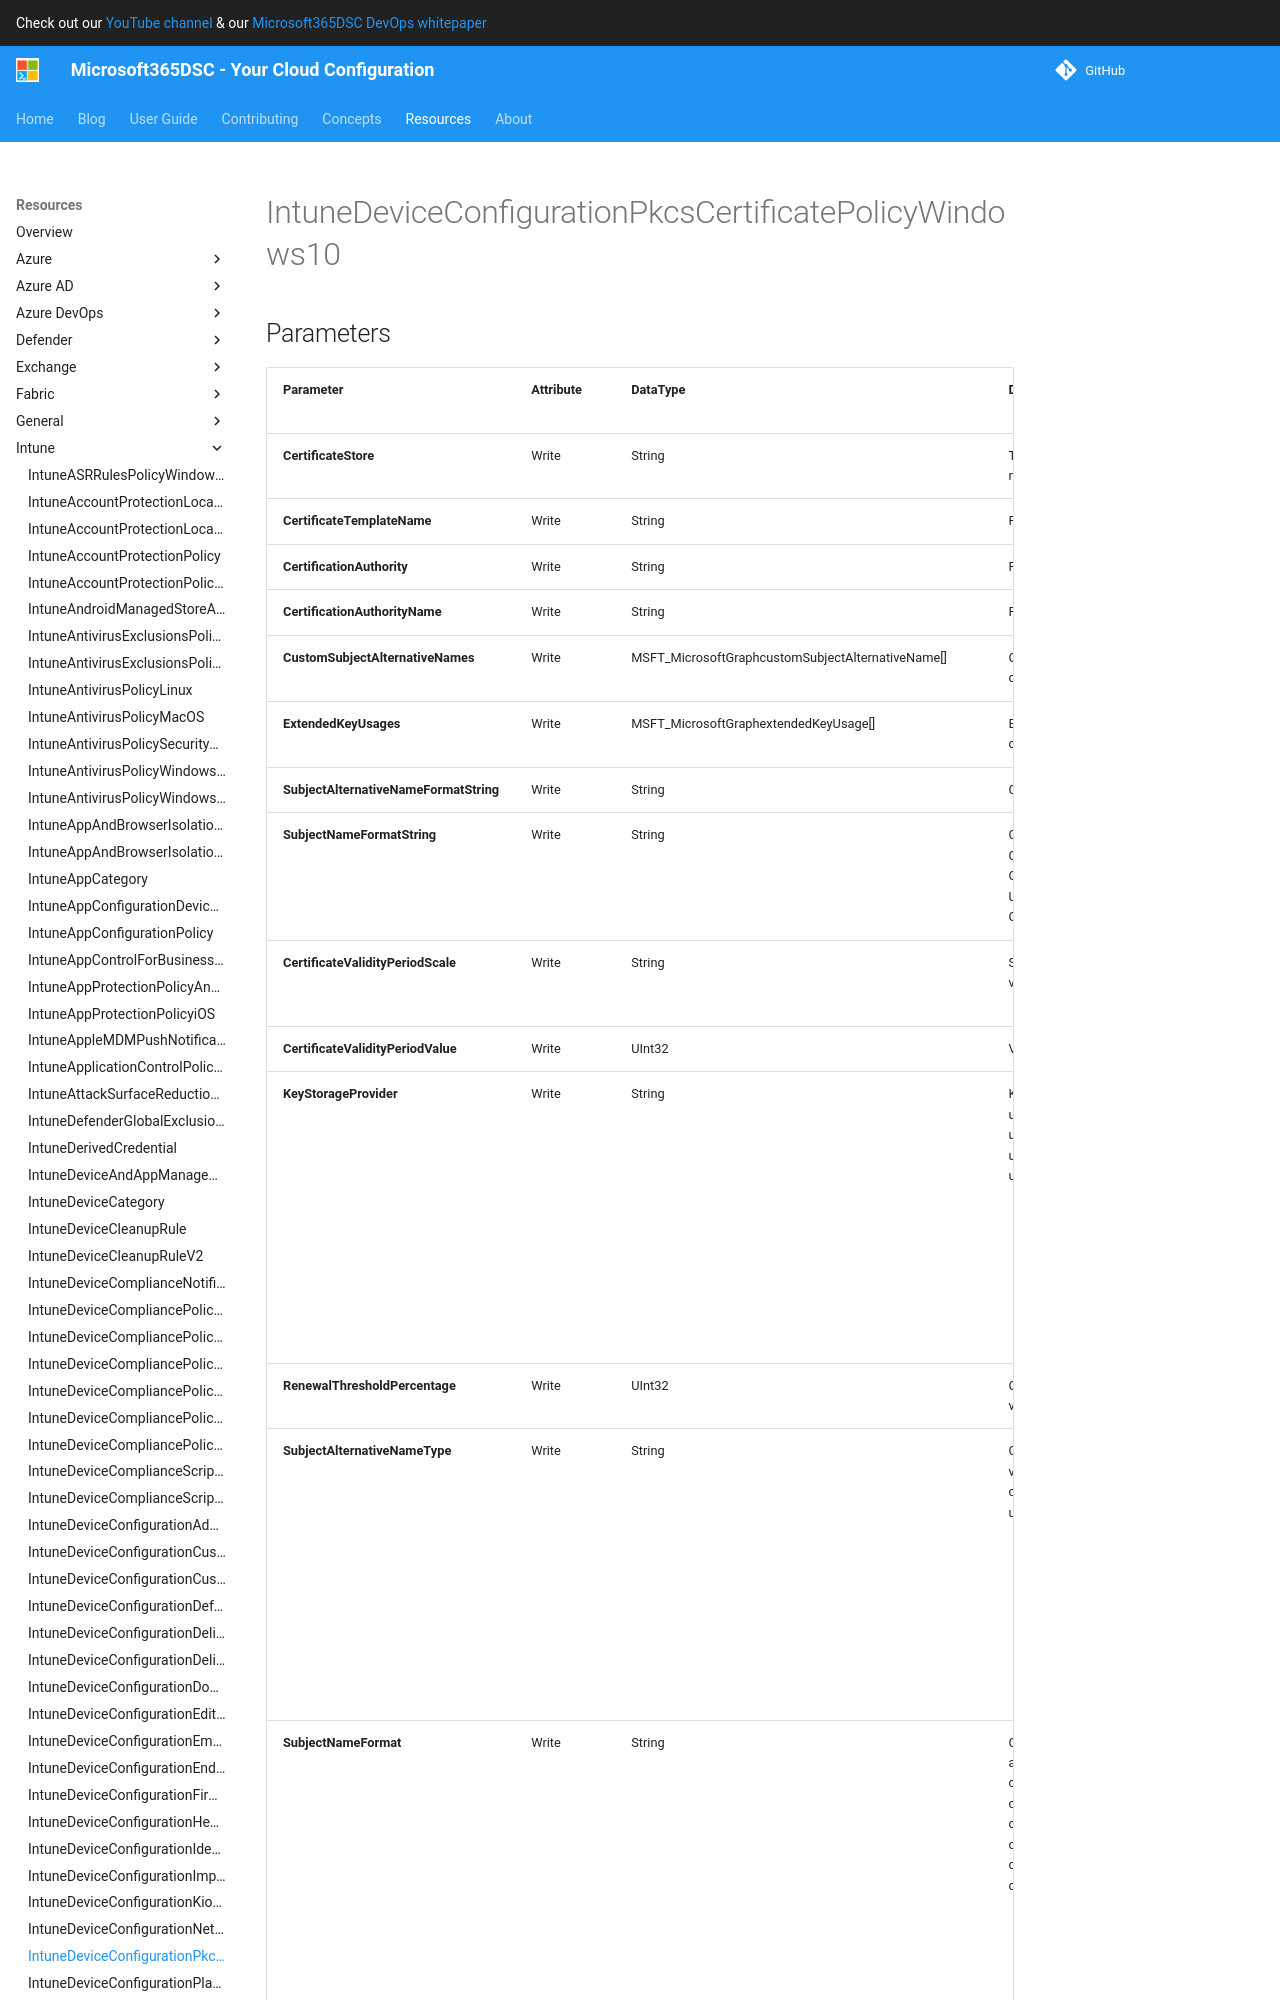

repository: microsoft/Microsoft365DSC · page: resources/intune/IntuneDeviceConfigurationPkcsCertificatePolicyWindows10/index.html · generator: mkdocs

# IntuneDeviceConfigurationPkcsCertificatePolicyWindows10

## Parameters

| Parameter | Attribute | DataType | Description | Allowed Values |
| --- | --- | --- | --- | --- |
| **CertificateStore** | Write | String | Target store certificate. Possible values are: user, machine. | `user`, `machine` |
| **CertificateTemplateName** | Write | String | PKCS Certificate Template Name | |
| **CertificationAuthority** | Write | String | PKCS Certification Authority | |
| **CertificationAuthorityName** | Write | String | PKCS Certification Authority Name | |
| **CustomSubjectAlternativeNames** | Write | MSFT_MicrosoftGraphcustomSubjectAlternativeName[] | Custom Subject Alternative Name Settings. This collection can contain a maximum of 500 elements. | |
| **ExtendedKeyUsages** | Write | MSFT_MicrosoftGraphextendedKeyUsage[] | Extended Key Usage (EKU) settings. This collection can contain a maximum of 500 elements. | |
| **SubjectAlternativeNameFormatString** | Write | String | Custom String that defines the AAD Attribute. | |
| **SubjectNameFormatString** | Write | String | Custom format to use with SubjectNameFormat = Custom. Example: CN=EmailAddress}},E=EmailAddress}},OU=Enterprise Users,O=Contoso Corporation,L=Redmond,ST=WA,C=US | |
| **CertificateValidityPeriodScale** | Write | String | Scale for the Certificate Validity Period. Possible values are: days, months, years. | `days`, `months`, `years` |
| **CertificateValidityPeriodValue** | Write | UInt32 | Value for the Certificate Validity Period | |
| **KeyStorageProvider** | Write | String | Key Storage Provider (KSP). Possible values are: useTpmKspOtherwiseUseSoftwareKsp, useTpmKspOtherwiseFail, usePassportForWorkKspOtherwiseFail, useSoftwareKsp. | `useTpmKspOtherwiseUseSoftwareKsp`, `useTpmKspOtherwiseFail`, `usePassportForWorkKspOtherwiseFail`, `useSoftwareKsp` |
| **RenewalThresholdPercentage** | Write | UInt32 | Certificate renewal threshold percentage. Valid values 1 to 99 | |
| **SubjectAlternativeNameType** | Write | String | Certificate Subject Alternative Name Type. Possible values are: none, emailAddress, userPrincipalName, customAzureADAttribute, domainNameService, universalResourceIdentifier. | `none`, `emailAddress`, `userPrincipalName`, `customAzureADAttribute`, `domainNameService`, `universalResourceIdentifier` |
| **SubjectNameFormat** | Write | String | Certificate Subject Name Format. Possible values are: commonName, commonNameIncludingEmail, commonNameAsEmail, custom, commonNameAsIMEI, commonNameAsSerialNumber, com
